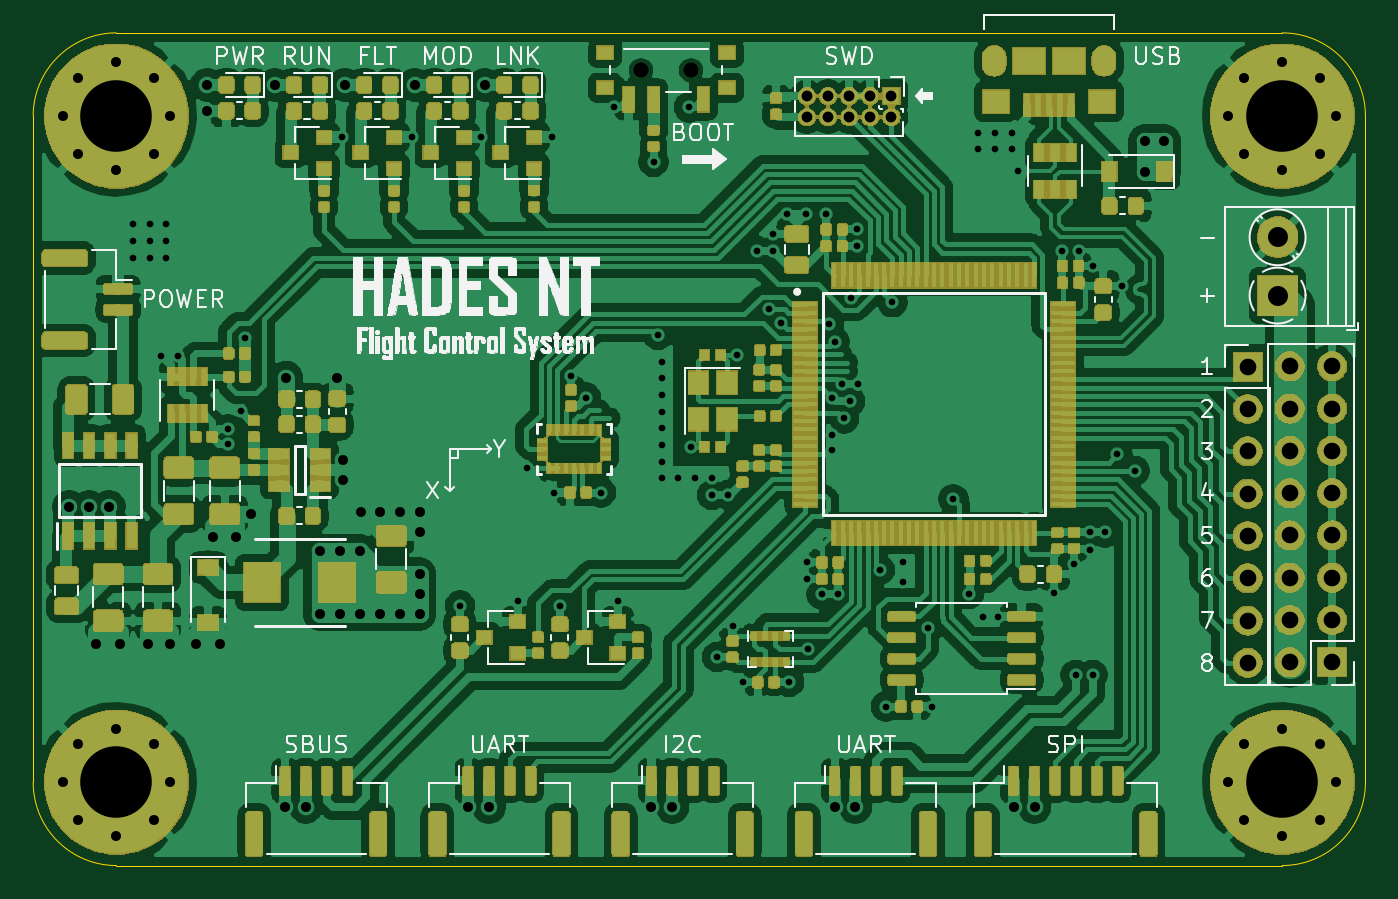
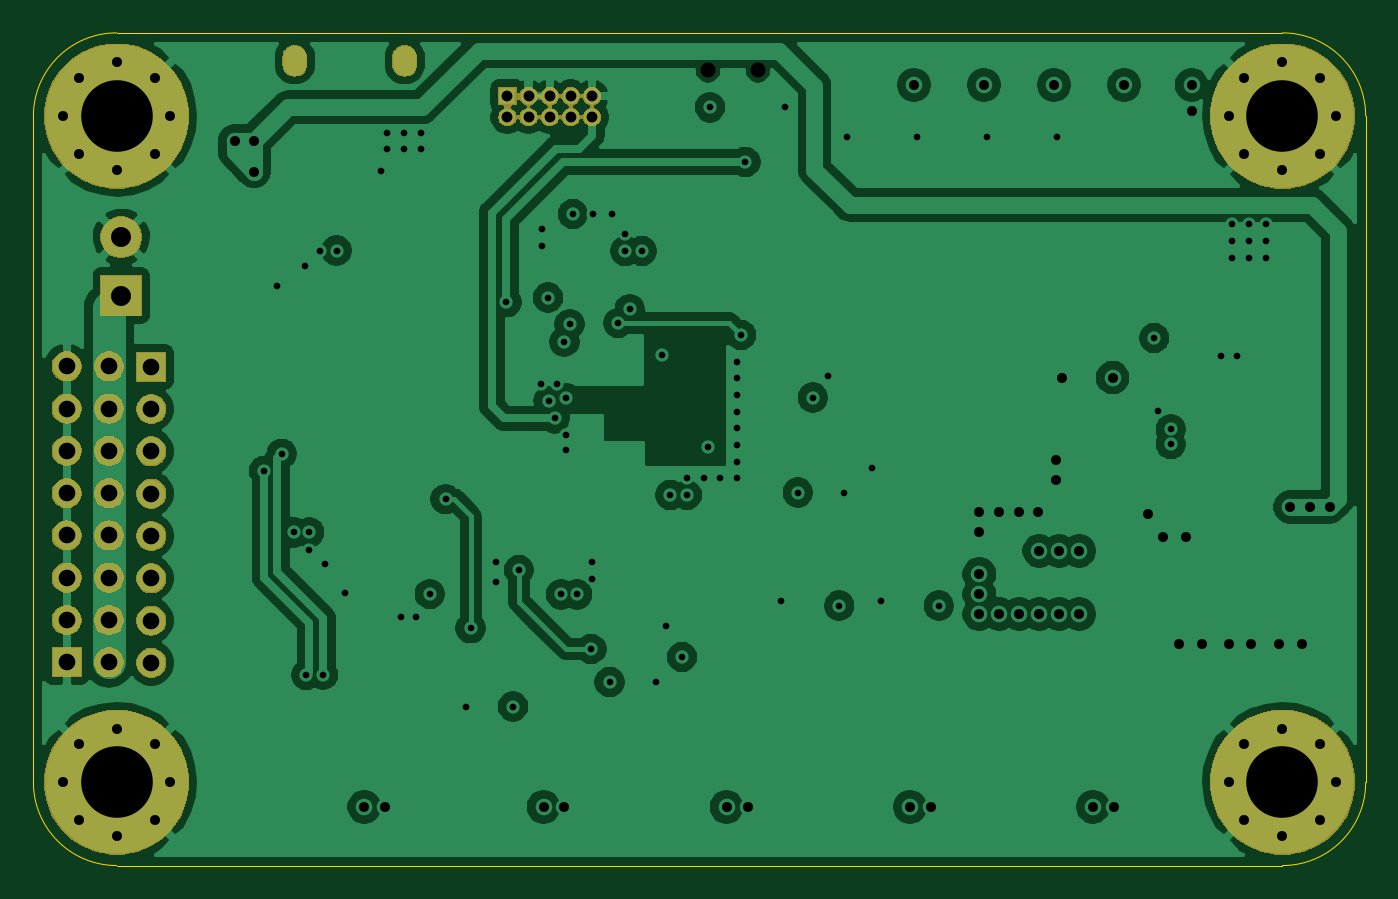
Circuit board: 12 layer files. Board 80.0 x 50.0 mm.
- bottom_copper: HadesNT-B_Cu.gbr (136292 bytes)
- bottom_mask: HadesNT-B_Mask.gbr (43787 bytes)
- paste: HadesNT-B_Paste.gbr (489 bytes)
- bottom_silk: HadesNT-B_SilkS.gbr (490 bytes)
- outline: HadesNT-Edge_Cuts.gbr (962 bytes)
- top_copper: HadesNT-F_Cu.gbr (621323 bytes)
- top_mask: HadesNT-F_Mask.gbr (210098 bytes)
- paste: HadesNT-F_Paste.gbr (293402 bytes)
- top_silk: HadesNT-F_SilkS.gbr (78707 bytes)
- inner_copper: HadesNT-In1_Cu.gbr (135274 bytes)
- inner_copper: HadesNT-In2_Cu.gbr (151810 bytes)
- drill: HadesNT.drl (3688 bytes)

=== bottom_copper: HadesNT-B_Cu.gbr (136292 bytes, source omitted) ===
=== bottom_mask: HadesNT-B_Mask.gbr (43787 bytes, source omitted) ===
=== paste: HadesNT-B_Paste.gbr ===
G04 #@! TF.GenerationSoftware,KiCad,Pcbnew,(5.1.5)-3*
G04 #@! TF.CreationDate,2020-05-21T19:58:44+02:00*
G04 #@! TF.ProjectId,HadesNT,48616465-734e-4542-9e6b-696361645f70,rev?*
G04 #@! TF.SameCoordinates,Original*
G04 #@! TF.FileFunction,Paste,Bot*
G04 #@! TF.FilePolarity,Positive*
%FSLAX46Y46*%
G04 Gerber Fmt 4.6, Leading zero omitted, Abs format (unit mm)*
G04 Created by KiCad (PCBNEW (5.1.5)-3) date 2020-05-21 19:58:44*
%MOMM*%
%LPD*%
G04 APERTURE LIST*
G04 APERTURE END LIST*
M02*

=== bottom_silk: HadesNT-B_SilkS.gbr ===
G04 #@! TF.GenerationSoftware,KiCad,Pcbnew,(5.1.5)-3*
G04 #@! TF.CreationDate,2020-05-21T19:58:44+02:00*
G04 #@! TF.ProjectId,HadesNT,48616465-734e-4542-9e6b-696361645f70,rev?*
G04 #@! TF.SameCoordinates,Original*
G04 #@! TF.FileFunction,Legend,Bot*
G04 #@! TF.FilePolarity,Positive*
%FSLAX46Y46*%
G04 Gerber Fmt 4.6, Leading zero omitted, Abs format (unit mm)*
G04 Created by KiCad (PCBNEW (5.1.5)-3) date 2020-05-21 19:58:44*
%MOMM*%
%LPD*%
G04 APERTURE LIST*
G04 APERTURE END LIST*
M02*

=== outline: HadesNT-Edge_Cuts.gbr ===
G04 #@! TF.GenerationSoftware,KiCad,Pcbnew,(5.1.5)-3*
G04 #@! TF.CreationDate,2020-05-21T19:58:44+02:00*
G04 #@! TF.ProjectId,HadesNT,48616465-734e-4542-9e6b-696361645f70,rev?*
G04 #@! TF.SameCoordinates,Original*
G04 #@! TF.FileFunction,Profile,NP*
%FSLAX46Y46*%
G04 Gerber Fmt 4.6, Leading zero omitted, Abs format (unit mm)*
G04 Created by KiCad (PCBNEW (5.1.5)-3) date 2020-05-21 19:58:44*
%MOMM*%
%LPD*%
G04 APERTURE LIST*
%ADD10C,0.050000*%
G04 APERTURE END LIST*
D10*
X25000000Y-70000000D02*
G75*
G02X20000000Y-65000000I0J5000000D01*
G01*
X100000000Y-65000000D02*
G75*
G02X95000000Y-70000000I-5000000J0D01*
G01*
X95000000Y-20000000D02*
G75*
G02X100000000Y-25000000I0J-5000000D01*
G01*
X20000000Y-25000000D02*
G75*
G02X25000000Y-20000000I5000000J0D01*
G01*
X20000000Y-65000000D02*
X20000000Y-25000000D01*
X95000000Y-70000000D02*
X25000000Y-70000000D01*
X100000000Y-25000000D02*
X100000000Y-65000000D01*
X25000000Y-20000000D02*
X95000000Y-20000000D01*
M02*

=== top_copper: HadesNT-F_Cu.gbr (621323 bytes, source omitted) ===
=== top_mask: HadesNT-F_Mask.gbr (210098 bytes, source omitted) ===
=== paste: HadesNT-F_Paste.gbr (293402 bytes, source omitted) ===
=== top_silk: HadesNT-F_SilkS.gbr (78707 bytes, source omitted) ===
=== inner_copper: HadesNT-In1_Cu.gbr (135274 bytes, source omitted) ===
=== inner_copper: HadesNT-In2_Cu.gbr (151810 bytes, source omitted) ===
=== drill: HadesNT.drl ===
M48
; DRILL file {KiCad (5.1.5)-3} date 21/05/2020 19:58:42
; FORMAT={3:3/ absolute / metric / suppress leading zeros}
; #@! TF.CreationDate,2020-05-21T19:58:42+02:00
; #@! TF.GenerationSoftware,Kicad,Pcbnew,(5.1.5)-3
FMAT,2
METRIC,TZ
T1C0.400
T2C0.600
T3C0.650
T4C0.900
T5C0.950
T6C1.000
T7C1.200
T8C4.300
%
G90
G05
T1
X26000Y-31500
X26000Y-32500
X26000Y-33500
X27000Y-31500
X27000Y-32500
X27000Y-33500
X27700Y-39400
X28000Y-31500
X28000Y-32500
X28000Y-33500
X28700Y-39400
X31700Y-43800
X31700Y-44700
X32450Y-42700
X32700Y-38325
X38525Y-26260
X42720Y-26260
X45630Y-54390
X46920Y-26260
X49100Y-54120
X49660Y-46150
X51130Y-26260
X51300Y-47600
X51620Y-54390
X52300Y-40600
X53200Y-41900
X54100Y-47600
X54870Y-24470
X55100Y-54120
X57250Y-27750
X57500Y-38147
X57750Y-39750
X57750Y-40750
X57750Y-41750
X57750Y-42750
X57750Y-43750
X57750Y-44750
X57750Y-45750
X57750Y-46750
X58750Y-46750
X59370Y-24470
X59475Y-44850
X59750Y-46750
X60750Y-46750
X60750Y-47750
X61050Y-57475
X61750Y-47750
X62000Y-55600
X62250Y-39350
X62600Y-58975
X63475Y-33100
X64200Y-36600
X64450Y-32070
X64450Y-33100
X64878Y-37422
X65280Y-30850
X65400Y-58975
X66420Y-30860
X66450Y-51800
X66450Y-52800
X66500Y-57000
X67350Y-53720
X67610Y-30880
X67800Y-37500
X67990Y-41930
X67990Y-44120
X67990Y-45040
X68120Y-38550
X68320Y-53720
X68558Y-41107
X68700Y-43150
X69060Y-42130
X69100Y-35900
X69470Y-31800
X69490Y-32810
X69500Y-41107
X70847Y-52250
X71200Y-60450
X71600Y-36175
X72250Y-51800
X72250Y-53000
X73750Y-55750
X74000Y-60450
X75250Y-48000
X76200Y-53700
X76750Y-26000
X76750Y-27000
X77025Y-55050
X77750Y-26000
X77750Y-27000
X77950Y-55050
X78750Y-26000
X78750Y-27000
X79125Y-28275
X81300Y-53650
X81800Y-33070
X82500Y-51900
X82600Y-58550
X82770Y-33070
X83440Y-50000
X83440Y-51030
X83614Y-58561
X83670Y-34000
X84350Y-50000
X85100Y-45275
X85390Y-35210
X86150Y-46300
T2
X22160Y-48470
X23360Y-48470
X23800Y-56700
X24540Y-48470
X25200Y-56700
X26900Y-56700
X28200Y-56700
X29800Y-56700
X30450Y-23125
X30450Y-24680
X30800Y-50300
X31200Y-56700
X32200Y-50300
X33100Y-48900
X34500Y-23125
X35120Y-66470
X35200Y-40700
X36380Y-66470
X37200Y-51100
X37200Y-54900
X38250Y-40725
X38400Y-51100
X38400Y-54900
X38580Y-45640
X38580Y-46850
X38725Y-23125
X39600Y-51100
X39600Y-54900
X39700Y-48800
X40800Y-48800
X40800Y-54900
X42000Y-48800
X42000Y-54900
X42925Y-23125
X43200Y-48800
X43200Y-50000
X43200Y-52500
X43200Y-53700
X43200Y-54900
X46120Y-66470
X47125Y-23125
X47370Y-66480
X57120Y-66470
X58380Y-66480
X68130Y-66470
X69370Y-66480
X78880Y-66470
X80130Y-66480
X86750Y-26500
X86750Y-28325
X87925Y-26500
X91775Y-65000
X92720Y-62720
X92720Y-67280
X95000Y-61775
X95000Y-68225
X97280Y-62720
X97280Y-67280
X98225Y-65000
X91775Y-25000
X92720Y-22720
X92720Y-27280
X95000Y-21775
X95000Y-28225
X97280Y-22720
X97280Y-27280
X98225Y-25000
X21775Y-25000
X22720Y-22720
X22720Y-27280
X25000Y-21775
X25000Y-28225
X27280Y-22720
X27280Y-27280
X28225Y-25000
X21775Y-65000
X22720Y-62720
X22720Y-67280
X25000Y-61775
X25000Y-68225
X27280Y-62720
X27280Y-67280
X28225Y-65000
T3
X66460Y-23800
X66460Y-25070
X67730Y-23800
X67730Y-25070
X69000Y-23800
X69000Y-25070
X70270Y-23800
X70270Y-25070
X71540Y-23800
X71540Y-25070
T4
X56500Y-22250
X59500Y-22250
T6
X92925Y-40050
X92925Y-42590
X92925Y-45130
X92925Y-47670
X92925Y-50210
X92925Y-52750
X92925Y-55290
X92925Y-57830
X95460Y-40020
X95460Y-42560
X95460Y-45100
X95460Y-47640
X95460Y-50180
X95460Y-52720
X95460Y-55260
X95460Y-57800
X98000Y-40020
X98000Y-42560
X98000Y-45100
X98000Y-47640
X98000Y-50180
X98000Y-52720
X98000Y-55260
X98000Y-57800
T7
X94725Y-32275
X94725Y-35775
T8
X95000Y-65000
X95000Y-25000
X25000Y-25000
X25000Y-65000
T5
G00X77700Y-21500
M15
G01X77700Y-21850
M16
G05
G00X84300Y-21500
M15
G01X84300Y-21850
M16
G05
T0
M30
